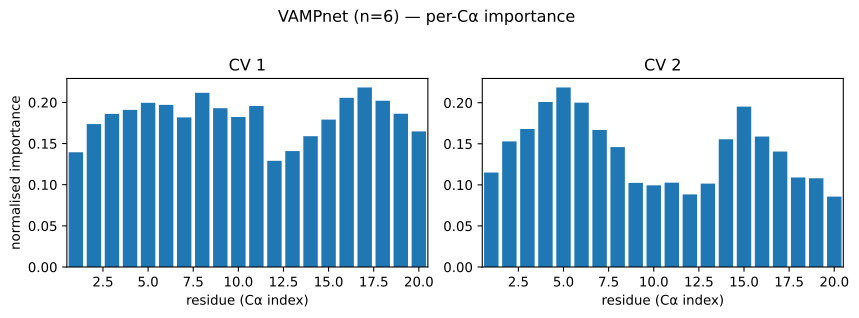

Source data for this figure (header and first rows):
residue, pearson_abs_cv1, condmean_range_cv1, eta2_cv1, pdp_cv1, pearson_abs_cv2, condmean_range_cv2, eta2_cv2, pdp_cv2
0, 0.2761, 0.5844, 0.1394, nan, 0.2299, 3.117, 0.115, nan
1, 0.2929, 0.61, 0.1737, nan, 0.2357, 3.47, 0.153, nan
2, 0.3041, 0.6157, 0.1861, nan, 0.2426, 3.698, 0.168, nan
3, 0.2587, 0.5967, 0.1909, nan, 0.3032, 4.122, 0.2009, nan
4, 0.271, 0.5927, 0.1995, nan, 0.3052, 4.248, 0.2186, nan
5, 0.3351, 0.615, 0.197, nan, 0.2603, 4.149, 0.2001, nan
6, 0.304, 0.5791, 0.1818, nan, 0.2498, 3.666, 0.1669, nan
7, 0.3311, 0.6497, 0.2117, nan, 0.2442, 3.382, 0.146, nan
8, 0.3296, 0.5721, 0.193, nan, 0.1739, 2.797, 0.1024, nan
9, 0.3094, 0.5326, 0.1823, nan, 0.1269, 2.871, 0.09943, nan
10, 0.3503, 0.5445, 0.1956, nan, 0.1283, 3.032, 0.1027, nan
11, 0.2377, 0.5054, 0.129, nan, 0.1297, 2.59, 0.08836, nan
12, 0.196, 0.518, 0.1409, nan, 0.1627, 2.675, 0.1016, nan
13, 0.2198, 0.5186, 0.1589, nan, 0.2081, 3.399, 0.1555, nan
14, 0.2019, 0.5269, 0.1791, nan, 0.2583, 3.602, 0.1953, nan
15, 0.2854, 0.5815, 0.2056, nan, 0.1994, 3.45, 0.1589, nan
16, 0.2741, 0.5695, 0.2182, nan, 0.1897, 3.402, 0.1406, nan
17, 0.2923, 0.5663, 0.202, nan, 0.1185, 2.761, 0.109, nan
18, 0.2986, 0.5687, 0.1862, nan, 0.06896, 2.519, 0.108, nan
19, 0.2689, 0.5135, 0.1647, nan, 0.06971, 2.33, 0.0857, nan
